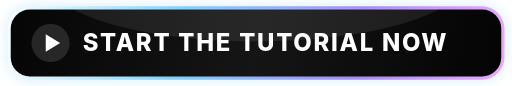
t = 0.00 s
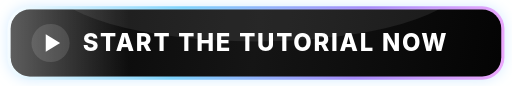
t = 0.60 s
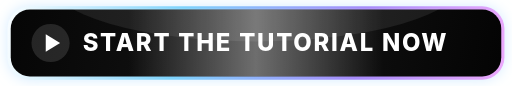
t = 1.20 s
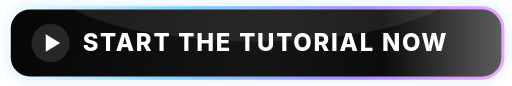
t = 1.80 s

The animated SVG that drew these frames (rendered in a browser with its animation timeline set to each time). Animation: 1 SMIL element (animateTransform=1); one cycle of 2.40 s, repeats indefinitely.

<svg width="320" height="54" viewBox="0 0 320 54" fill="none" xmlns="http://www.w3.org/2000/svg">
  <defs>
    <linearGradient id="borderGlow" x1="0" y1="0" x2="320" y2="54" gradientUnits="userSpaceOnUse">
      <stop stop-color="#ffffff"/>
      <stop offset="0.35" stop-color="#7dd3fc"/>
      <stop offset="0.7" stop-color="#a78bfa"/>
      <stop offset="1" stop-color="#f0abfc"/>
    </linearGradient>

    <linearGradient id="surface" x1="0" y1="0" x2="320" y2="54" gradientUnits="userSpaceOnUse">
      <stop stop-color="#050505"/>
      <stop offset="0.5" stop-color="#151515"/>
      <stop offset="1" stop-color="#030303"/>
    </linearGradient>

    <linearGradient id="shine" x1="-80" y1="0" x2="80" y2="0" gradientUnits="userSpaceOnUse">
      <stop stop-color="white" stop-opacity="0"/>
      <stop offset="0.5" stop-color="white" stop-opacity="0.38"/>
      <stop offset="1" stop-color="white" stop-opacity="0"/>
      <animateTransform
        attributeName="gradientTransform"
        type="translate"
        from="-160 0"
        to="480 0"
        dur="2.4s"
        repeatCount="indefinite"/>
    </linearGradient>

    <filter id="glow" x="-30%" y="-60%" width="160%" height="220%">
      <feGaussianBlur stdDeviation="4" result="blur"/>
      <feColorMatrix
        in="blur"
        type="matrix"
        values="0 0 0 0 0.55
                0 0 0 0 0.78
                0 0 0 0 1
                0 0 0 0.7 0"/>
      <feMerge>
        <feMergeNode/>
        <feMergeNode in="SourceGraphic"/>
      </feMerge>
    </filter>

    <clipPath id="clip">
      <rect x="5" y="5" width="310" height="44" rx="13"/>
    </clipPath>
  </defs>

  <rect x="4" y="4" width="312" height="46" rx="14" fill="url(#borderGlow)" filter="url(#glow)"/>
  <rect x="6" y="6" width="308" height="42" rx="12" fill="url(#surface)"/>

  <g clip-path="url(#clip)">
    <rect x="6" y="6" width="308" height="42" rx="12" fill="url(#shine)"/>
    <ellipse cx="160" cy="-12" rx="130" ry="38" fill="white" opacity="0.08"/>
  </g>

  <circle cx="31" cy="27" r="12" fill="#ffffff" opacity="0.12"/>
  <path d="M28 21.5L37 27L28 32.5V21.5Z" fill="white"/>

  <text
    x="166"
    y="32"
    text-anchor="middle"
    font-family="Inter, Segoe UI, Arial, sans-serif"
    font-size="15"
    font-weight="800"
    letter-spacing="1.1"
    fill="white">
    START THE TUTORIAL NOW
  </text>
</svg>
